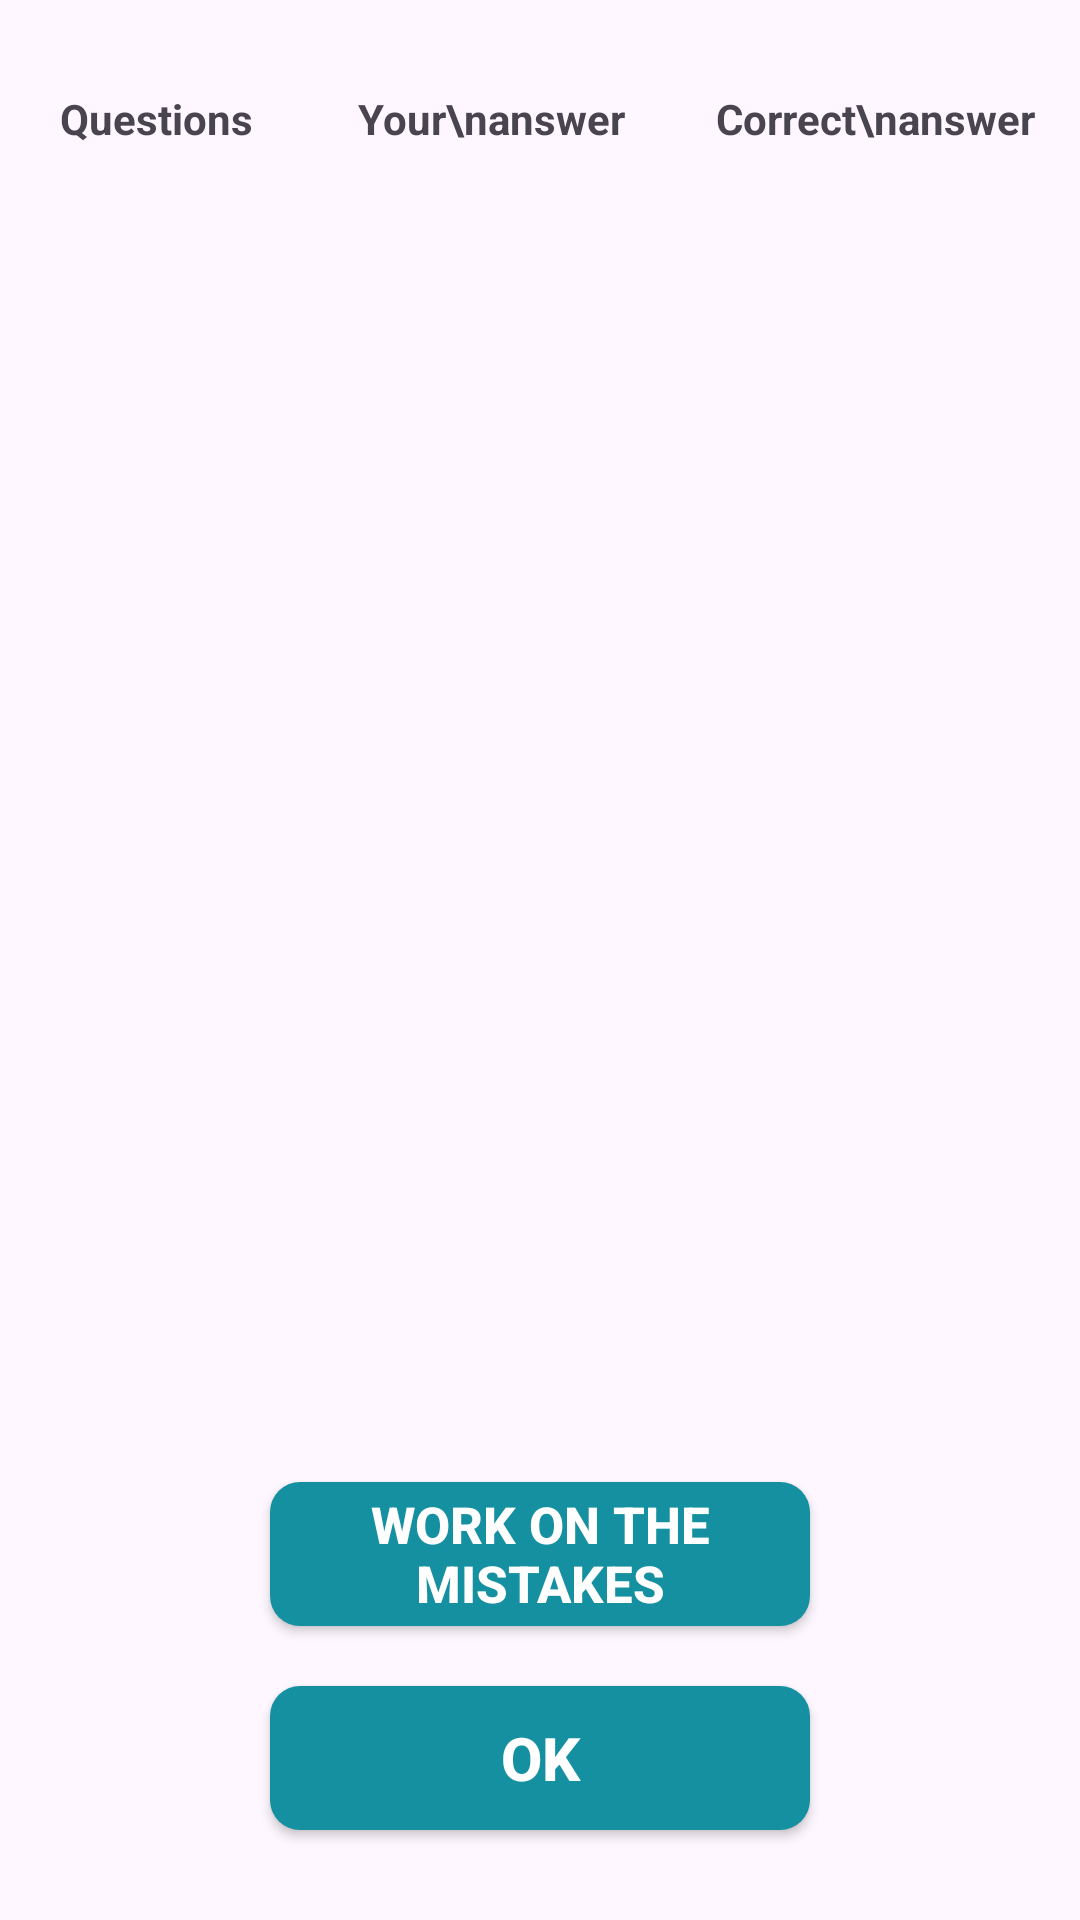

Android layout source for this screen:
<!-- AndroidManifest.xml: application theme Theme.MathQuiz -->
<!-- res/layout/activity_see_answer.xml -->
<?xml version="1.0" encoding="utf-8"?>
<RelativeLayout xmlns:android="http://schemas.android.com/apk/res/android"
    xmlns:app="http://schemas.android.com/apk/res-auto"
    xmlns:tools="http://schemas.android.com/tools"
    android:layout_width="match_parent"
    android:layout_height="match_parent"
    tools:context=".Activity.SeeAnswerActivity">

    <LinearLayout
        android:id="@+id/top"
        android:layout_marginTop="30dp"
        android:orientation="horizontal"
        android:layout_width="match_parent"
        android:layout_height="wrap_content">
        <TextView
            android:textStyle="bold"
            android:gravity="center"
            android:layout_weight="4"
            android:text="Questions"
            android:layout_width="wrap_content"
            android:layout_height="wrap_content"/>
        <TextView
            android:textStyle="bold"
            android:layout_weight="3"
            android:gravity="center"
            android:text="Your\nanswer"
            android:layout_width="wrap_content"
            android:layout_height="wrap_content"/>
        <TextView
            android:textStyle="bold"
            android:layout_weight="3"
            android:gravity="center"
            android:text="Correct\nanswer"
            android:layout_width="wrap_content"
            android:layout_height="wrap_content"/>

    </LinearLayout>
    <androidx.recyclerview.widget.RecyclerView
        android:layout_marginTop="10dp"
        android:layout_below="@+id/top"
        android:layout_above="@+id/okButton"
        android:layout_marginBottom="10dp"
        android:id="@+id/recyclerView"
        android:layout_width="match_parent"
        android:layout_height="wrap_content"/>
    <androidx.appcompat.widget.AppCompatButton
        android:id="@+id/mistakeButton"
        android:text="Work on the mistakes"
        android:textColor="@color/white"
        android:layout_marginBottom="20dp"
        android:textStyle="bold"
        android:textSize="17sp"
        android:layout_above="@+id/okButton"
        android:layout_marginHorizontal="90dp"
        android:background="@drawable/button_background"
        android:layout_width="match_parent"
        android:layout_height="wrap_content"/>

    <androidx.appcompat.widget.AppCompatButton
        android:id="@+id/okButton"
        android:text="OK"
        android:textColor="@color/white"
        android:layout_marginBottom="30dp"
        android:textStyle="bold"
        android:textSize="20sp"
        android:layout_marginHorizontal="90dp"
        android:background="@drawable/button_background"
        android:layout_alignParentBottom="true"
        android:layout_width="match_parent"
        android:layout_height="wrap_content"/>

</RelativeLayout>
<!-- resources referenced by this layout -->
<resources>
  <color name="white">#FFFFFFFF</color>
  <!-- drawable button_background (drawable) -->
  <?xml version="1.0" encoding="utf-8"?>
  <selector android:shape="rectangle" xmlns:android="http://schemas.android.com/apk/res/android">
      <item android:state_pressed="false">
          <shape android:shape="rectangle">
              <solid android:color="#1590A0"/>
              <corners android:radius="10dp"/>
          </shape>
      </item>
      <item android:state_pressed="true">
          <shape android:shape="rectangle">
              <solid android:color="#00DFFF"/>
              <corners android:radius="10dp"/>
          </shape>
      </item>
  </selector>
  <style name="Theme.MathQuiz" parent="Base.Theme.MathQuiz" />
  <style name="Base.Theme.MathQuiz" parent="Theme.Material3.DayNight.NoActionBar">
          
          
      </style>
</resources>
